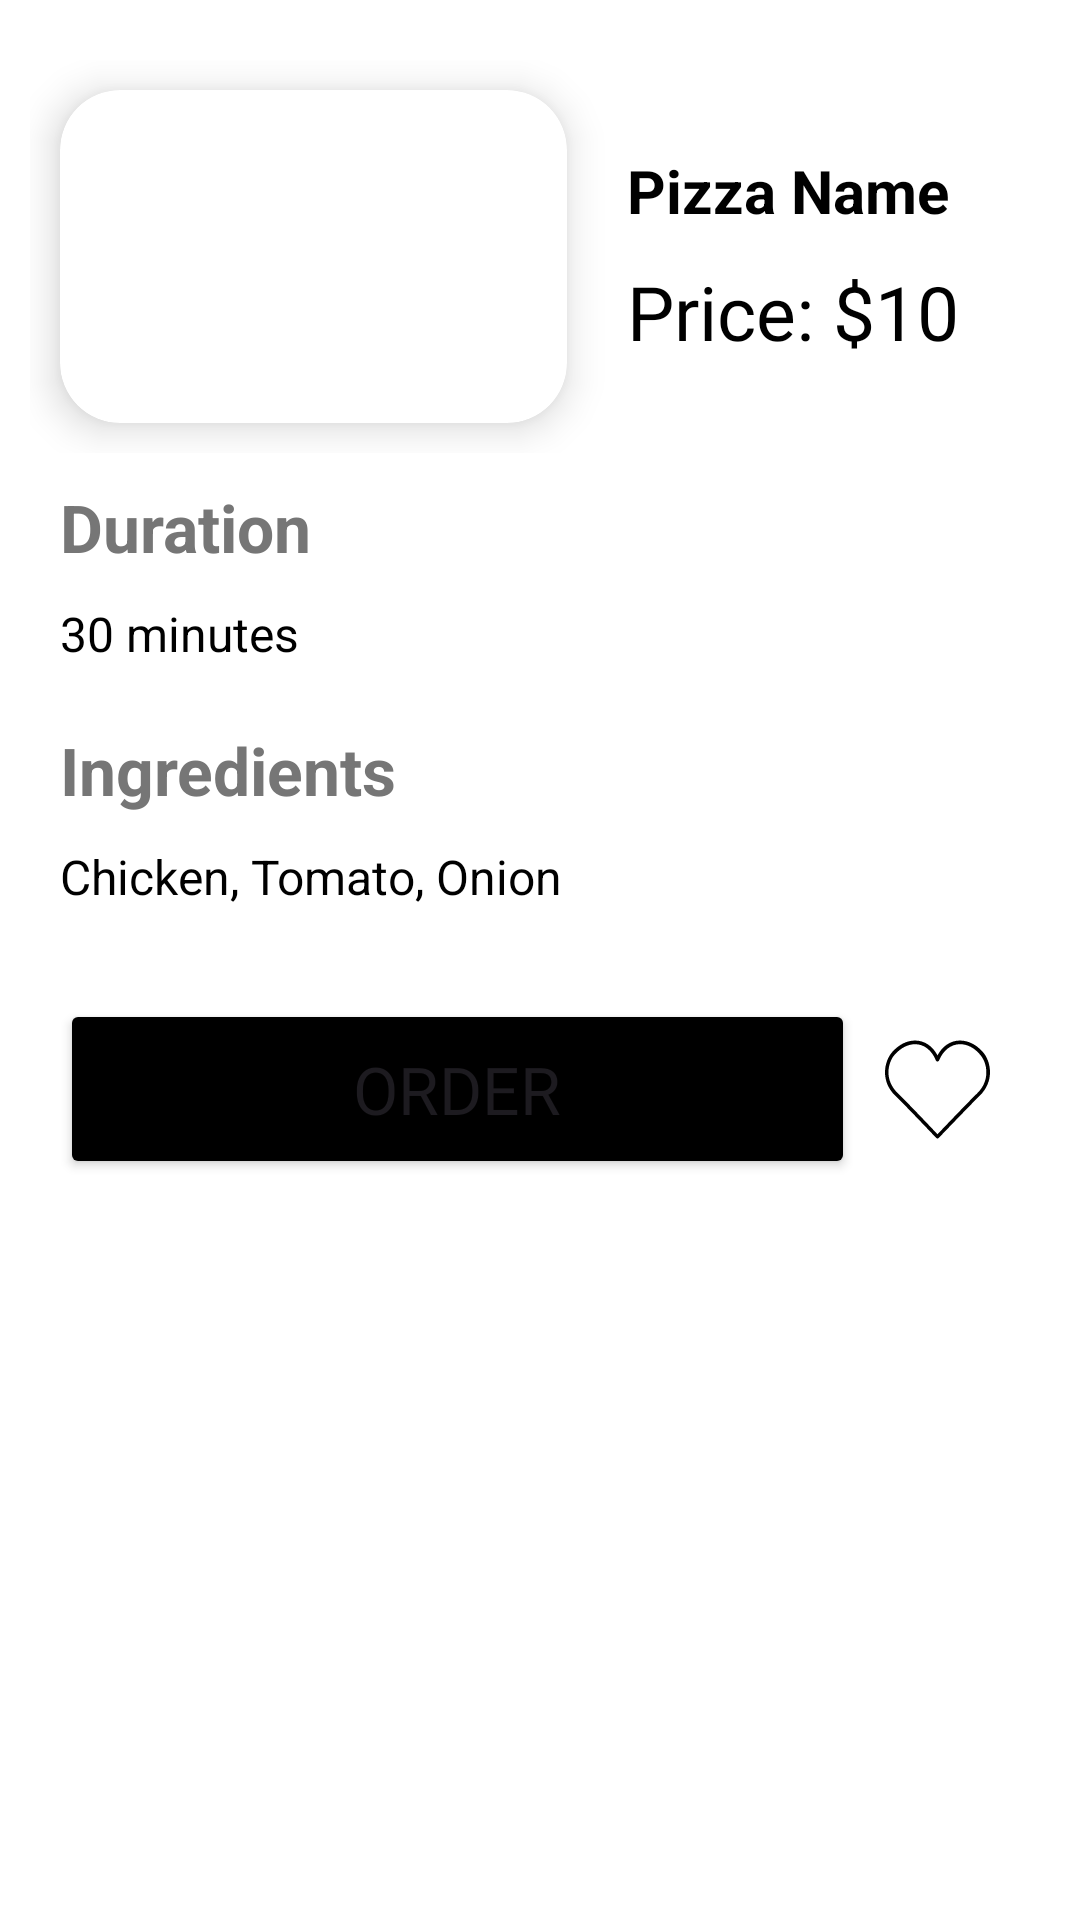

This screen was rendered from an Android layout file. Write that file and the resources it references.
<!-- AndroidManifest.xml: application theme Theme.AdvancePizza -->
<!-- res/layout/fragment_pizza_details.xml -->
<?xml version="1.0" encoding="utf-8"?>
<LinearLayout
    xmlns:android="http://schemas.android.com/apk/res/android"
    xmlns:app="http://schemas.android.com/apk/res-auto"
    xmlns:tools="http://schemas.android.com/tools"
    android:layout_width="match_parent"
    android:layout_height="match_parent"
    android:background="@color/white"
    android:orientation="vertical">

    <LinearLayout
        android:layout_width="match_parent"
        android:layout_height="wrap_content"
        android:layout_marginLeft="10dp"
        android:layout_marginRight="10dp"
        android:layout_marginTop="20dp"
        android:orientation="vertical">

        <LinearLayout
            android:layout_width="match_parent"
            android:layout_height="match_parent"
            android:gravity="center_horizontal"
            android:orientation="horizontal">

            <androidx.cardview.widget.CardView
                android:id="@+id/cardImage"
                android:layout_width="169dp"
                android:layout_height="111dp"
                android:layout_gravity="center"
                android:layout_marginStart="10dp"
                android:layout_marginTop="10dp"
                android:layout_marginEnd="10dp"
                android:layout_marginBottom="10dp"
                app:cardCornerRadius="20dp"
                android:backgroundTint="@color/white"
                app:cardElevation="8dp">

                <ImageView
                    android:id="@+id/detailImage"
                    android:layout_width="match_parent"
                    android:layout_height="match_parent"
                    android:layout_gravity="center"
                    android:padding="30dp"
                    android:backgroundTint="@color/white"
                    android:scaleType="centerCrop"
                    android:src="@drawable/pngegg2" />

            </androidx.cardview.widget.CardView>

            <LinearLayout
                android:layout_width="match_parent"
                android:layout_height="match_parent"
                android:gravity="start|center"
                android:layout_marginStart="10dp"
                android:orientation="vertical">

                <TextView
                    android:id="@+id/title"
                    android:layout_width="wrap_content"
                    android:layout_height="wrap_content"
                    android:text="Pizza Name"
                    android:textSize="20sp"
                    android:textColor="@color/black"
                    android:layout_marginBottom="10dp"
                    android:textStyle="bold" />

                <TextView
                    android:id="@+id/price"
                    android:layout_width="wrap_content"
                    android:layout_height="wrap_content"
                    android:text="Price: $10"
                    android:textColor="@color/black"
                    android:fontFamily="@font/roboto_black"
                    android:textSize="25sp" />
            </LinearLayout>

        </LinearLayout>

        <TextView
            android:layout_width="wrap_content"
            android:layout_height="wrap_content"
            android:layout_marginStart="10dp"
            android:layout_marginTop="10dp"
            android:layout_marginBottom="10dp"
            android:text="Duration"
            android:textColor="@color/lavender"
            android:textSize="22sp"
            android:textStyle="bold" />

        <TextView
            android:id="@+id/detailTime"
            android:layout_width="match_parent"
            android:layout_height="wrap_content"
            android:layout_marginStart="10dp"
            android:text="30 minutes"
            android:textColor="@color/black"
            android:textSize="16sp" />

        <TextView
            android:layout_width="wrap_content"
            android:layout_height="wrap_content"
            android:layout_marginStart="10dp"
            android:layout_marginTop="20dp"
            android:layout_marginBottom="10dp"
            android:text="Ingredients"
            android:textColor="@color/lavender"
            android:textSize="22sp"
            android:textStyle="bold" />

        <TextView
            android:id="@+id/detailIngredients"
            android:layout_width="match_parent"
            android:layout_height="wrap_content"
            android:layout_marginStart="10dp"
            android:textColor="@color/black"
            android:text="Chicken, Tomato, Onion"
            android:textSize="16sp" />

        <LinearLayout
            android:layout_width="match_parent"
            android:layout_height="wrap_content"
            android:layout_marginLeft="10dp"
            android:layout_marginTop="30dp"
            android:layout_marginRight="10dp"
            android:layout_marginBottom="10dp"
            android:gravity="center_horizontal"
            android:orientation="horizontal">

            <Button
                android:id="@+id/orderButton"
                android:layout_width="0dp"
                android:layout_height="60dp"
                android:layout_weight="1"
                android:fontFamily="@font/roboto_black"
                android:backgroundTint="@color/black"
                android:text="Order"
                android:textSize="22sp" />

            <ImageView
                android:id="@+id/addToFavoritesIcon"
                android:layout_width="55dp"
                android:layout_height="match_parent"
                android:clickable="true"
                android:contentDescription="Add to Favorites"
                android:focusable="true"
                android:padding="10dp"
                android:src="@drawable/love2" />
        </LinearLayout>
    </LinearLayout>
</LinearLayout>
<!-- resources referenced by this layout -->
<resources>
  <color name="black">#FF000000</color>
  <color name="lavender">#767676</color>
  <color name="white">#FFFFFFFF</color>
  <!-- drawable love2 (drawable) -->
  <vector xmlns:android="http://schemas.android.com/apk/res/android"
      android:width="800dp"
      android:height="800dp"
      android:viewportWidth="512.29"
      android:viewportHeight="512.29">
    <path
        android:pathData="M477.05,72.68c-32.43,-36.69 -71.68,-55.47 -111.79,-55.47c-45.23,0 -85.33,27.31 -109.23,72.53c-23.04,-45.23 -64,-72.53 -108.37,-72.53c-40.96,0 -78.51,18.77 -111.79,55.47c-39.25,43.52 -61.44,141.65 15.36,215.04c35.84,33.28 197.12,203.09 198.83,204.8s3.41,2.56 5.97,2.56s5.12,-0.85 6.83,-3.41c1.71,-1.71 163.84,-170.67 198.83,-204.8C537.64,213.48 515.45,115.34 477.05,72.68zM448.89,275.77c-31.57,29.87 -162.99,167.25 -192.85,198.83c-29.87,-32.43 -160.43,-168.96 -192.85,-199.68c-69.12,-65.71 -49.49,-151.89 -14.51,-190.29c29.87,-32.43 64,-49.49 98.99,-49.49c42.67,0 81.07,29.87 100.69,79.36c0.85,2.56 4.27,5.12 7.68,5.12s6.83,-2.56 7.68,-5.12c19.63,-48.64 58.03,-79.36 101.55,-79.36c35.84,0 69.12,16.21 98.13,50.35C497.53,123.02 517.16,210.06 448.89,275.77z"
        android:fillColor="#000000"/>
  </vector>
  <style name="Theme.AdvancePizza" parent="Theme.Material3.Light.NoActionBar">
          
          <item name="colorPrimary">@color/lavender</item>
          <item name="colorPrimaryVariant">@color/lavender</item>
          <item name="colorOnPrimary">@color/white</item>
          
          <item name="colorSecondary">@color/teal_200</item>
          <item name="colorSecondaryVariant">@color/teal_700</item>
          <item name="colorOnSecondary">@color/black</item>
          
          <item name="android:statusBarColor">@color/lavender</item>
          
          <item name="android:windowFullscreen">false</item>
      </style>
  <color name="teal_200">#FF03DAC5</color>
  <color name="teal_700">#FF018786</color>
</resources>
